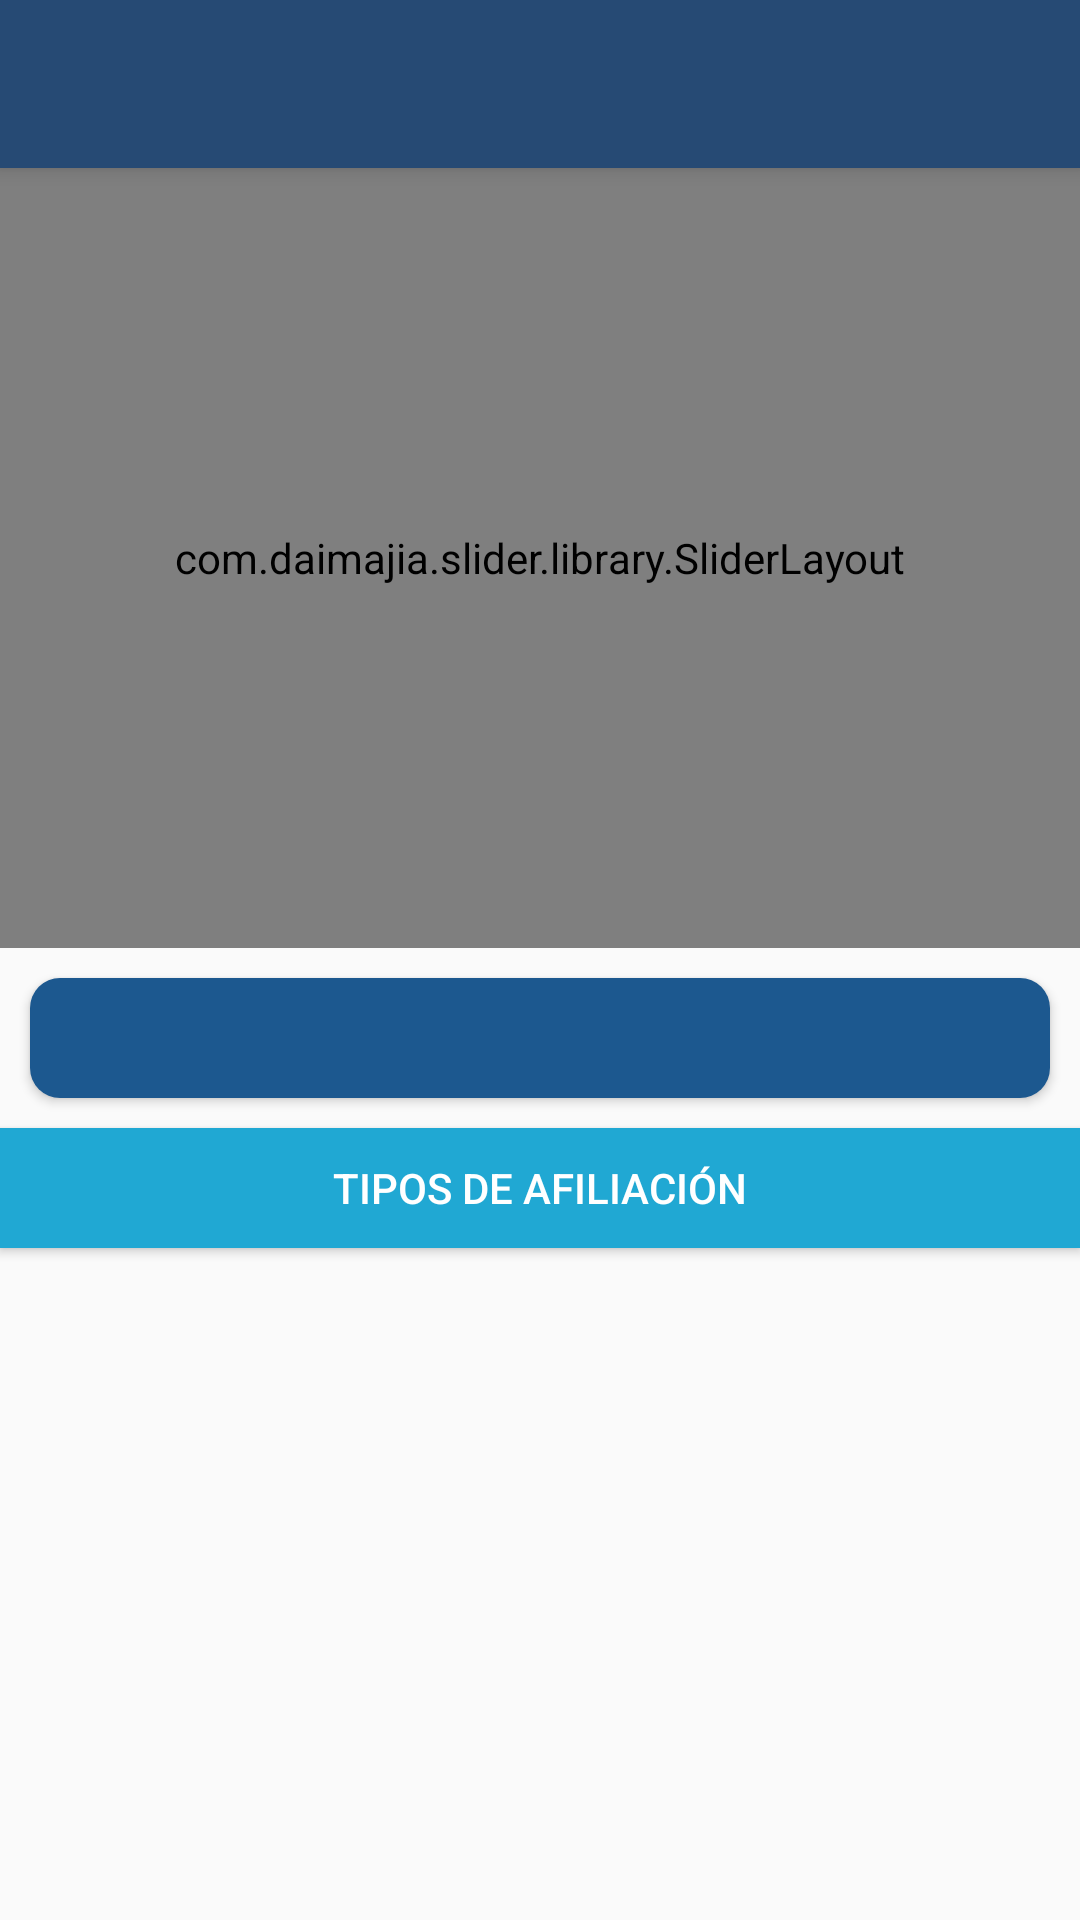

Write the Android layout XML for this screen, with the resource values it uses.
<!-- AndroidManifest.xml: application theme Theme.AppCompat.Light.NoActionBar -->
<!-- res/layout/activity_tip_afi.xml -->
<LinearLayout xmlns:android="http://schemas.android.com/apk/res/android"
    xmlns:app="http://schemas.android.com/apk/res-auto"
    xmlns:custom="http://schemas.android.com/apk/res-auto"
    android:orientation="vertical"
    android:layout_width="match_parent"
    android:layout_height="match_parent">

    <android.support.v7.widget.Toolbar
        android:id="@+id/my_toolbar"
        android:layout_width="match_parent"
        android:layout_height="?attr/actionBarSize"
        android:background="@color/back_toolbar"
        android:elevation="4dp"
        android:theme="@style/AppTheme"/>

    <com.daimajia.slider.library.SliderLayout
        android:id="@+id/slider"
        android:layout_width="match_parent"
        custom:pager_animation="Accordion"
        custom:auto_cycle="true"
        custom:indicator_visibility="invisible"
        custom:pager_animation_span="1100"
        android:layout_height="260dp"/>

    <com.daimajia.slider.library.Indicators.PagerIndicator
        android:id="@+id/custom_indicator2"
        style="@style/AndroidImageSlider_Corner_Oval_Orange"
        android:layout_centerHorizontal="true"
        android:layout_alignParentBottom="true"
        android:layout_marginBottom="10dp"
        />

    <Button
        android:layout_width="match_parent"
        android:layout_height="40dp"
        android:id="@+id/btnTitle"
        android:background="@drawable/button_title"
        android:layout_marginBottom="10dp"
        android:layout_marginLeft="10dp"
        android:layout_marginRight="10dp"
        android:textColor="@android:color/white"
        />

    <Button
        android:layout_width="match_parent"
        android:layout_height="40dp"
        android:id="@+id/btnSection"
        android:background="@drawable/button_section"
        android:layout_marginBottom="10dp"
        android:textColor="@android:color/white"
        android:text="TIPOS DE AFILIACIÓN"
        />

    <FrameLayout
        android:id="@+id/frame_container"
        android:layout_width="match_parent"
        android:layout_height="match_parent" />

</LinearLayout>
<!-- resources referenced by this layout -->
<resources>
  <color name="back_toolbar">#264A74</color>
  <!-- drawable button_section (drawable) -->
  <?xml version="1.0" encoding="utf-8"?>
  <selector xmlns:android="http://schemas.android.com/apk/res/android">
      <item android:state_enabled="true">
          <shape android:shape="rectangle">
              <solid android:color="#20A8D3"/>
          </shape>
      </item>
  </selector>
  <!-- drawable button_title (drawable) -->
  <?xml version="1.0" encoding="utf-8"?>
  <selector xmlns:android="http://schemas.android.com/apk/res/android">
      <item android:state_enabled="true">
          <shape android:shape="rectangle">
              <corners android:radius="10dp"/>
              <solid android:color="#1C588F"/>
          </shape>
      </item>
  </selector>
  <style name="AppTheme" parent="android:Theme.Holo.Light">
          <item name="actionBarStyle">@style/MyActionBar</item>
      </style>
  <style name="MyActionBar" parent="@style/Widget.AppCompat.ActionBar.Solid">
          <item name="titleTextStyle">@style/MyTitleTextStyle</item>
      </style>
  <style name="MyTitleTextStyle" parent="@style/TextAppearance.AppCompat.Widget.ActionBar.Title">
          <item name="android:textColor">@color/text_toolbar</item>
      </style>
  <color name="text_toolbar">#FFFFFF</color>
</resources>
